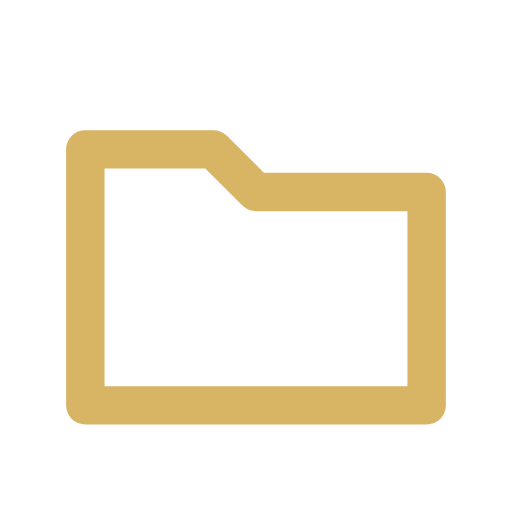
t = 0.00 s
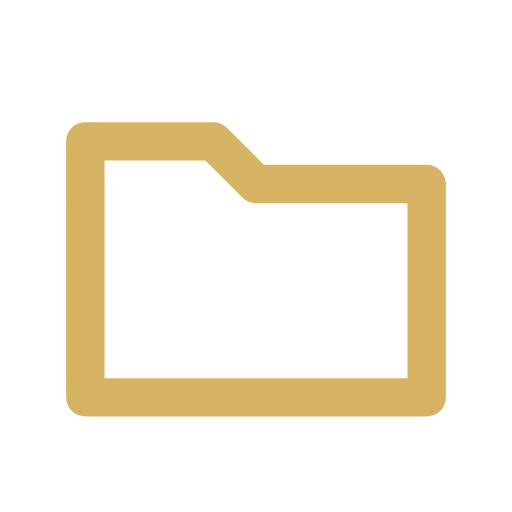
t = 0.35 s
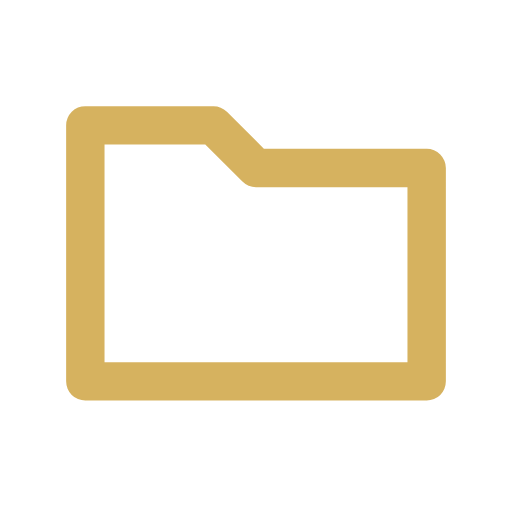
t = 1.05 s
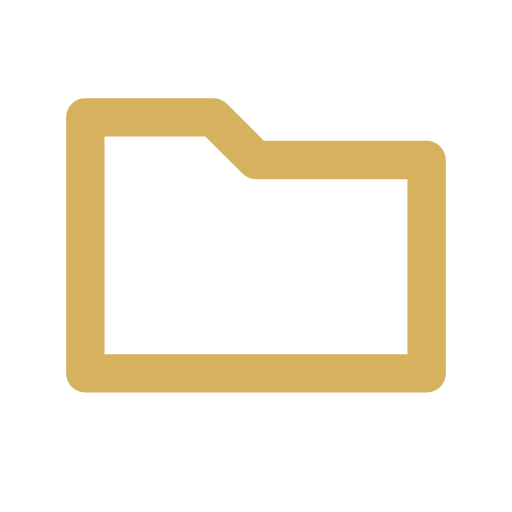
t = 1.40 s
t = 1.75 s: frame unchanged from t = 1.05 s, image omitted
t = 2.45 s: frame unchanged from t = 0.35 s, image omitted

The animated SVG that drew these frames (rendered in a browser with its animation timeline set to each time). Animation: 2 SMIL elements (animate=1,animateTransform=1); one cycle of 2.80 s, repeats indefinitely.

<svg xmlns="http://www.w3.org/2000/svg" width="24" height="24" viewBox="0 0 24 24" fill="none" stroke="#D6B25E" stroke-width="1.8" stroke-linecap="round" stroke-linejoin="round" role="img" aria-label="folder">
<g>
<animateTransform attributeName="transform" type="translate" values="0 0;0 -1.5;0 0" dur="2.8s" repeatCount="indefinite"/>
<animate attributeName="opacity" values="0.96;1;0.96" dur="2.8s" repeatCount="indefinite"/>
<path d="M4 7h6l2 2h8v10H4z"/>
</g>
</svg>
